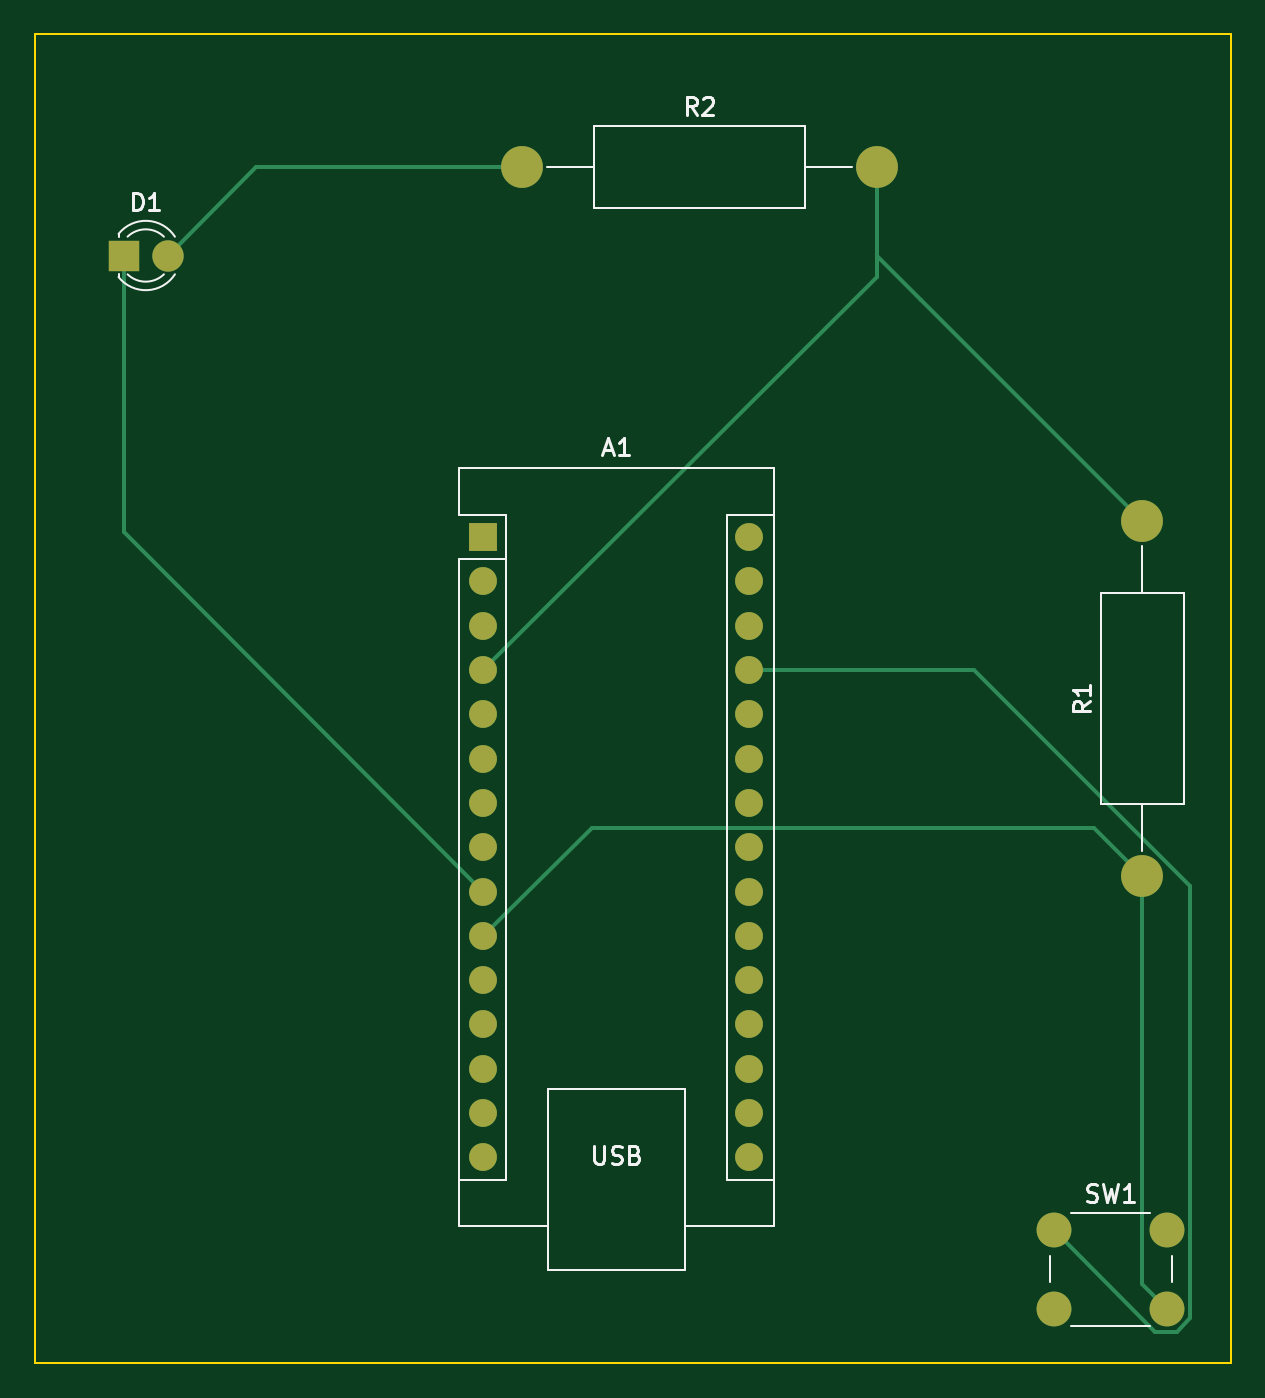
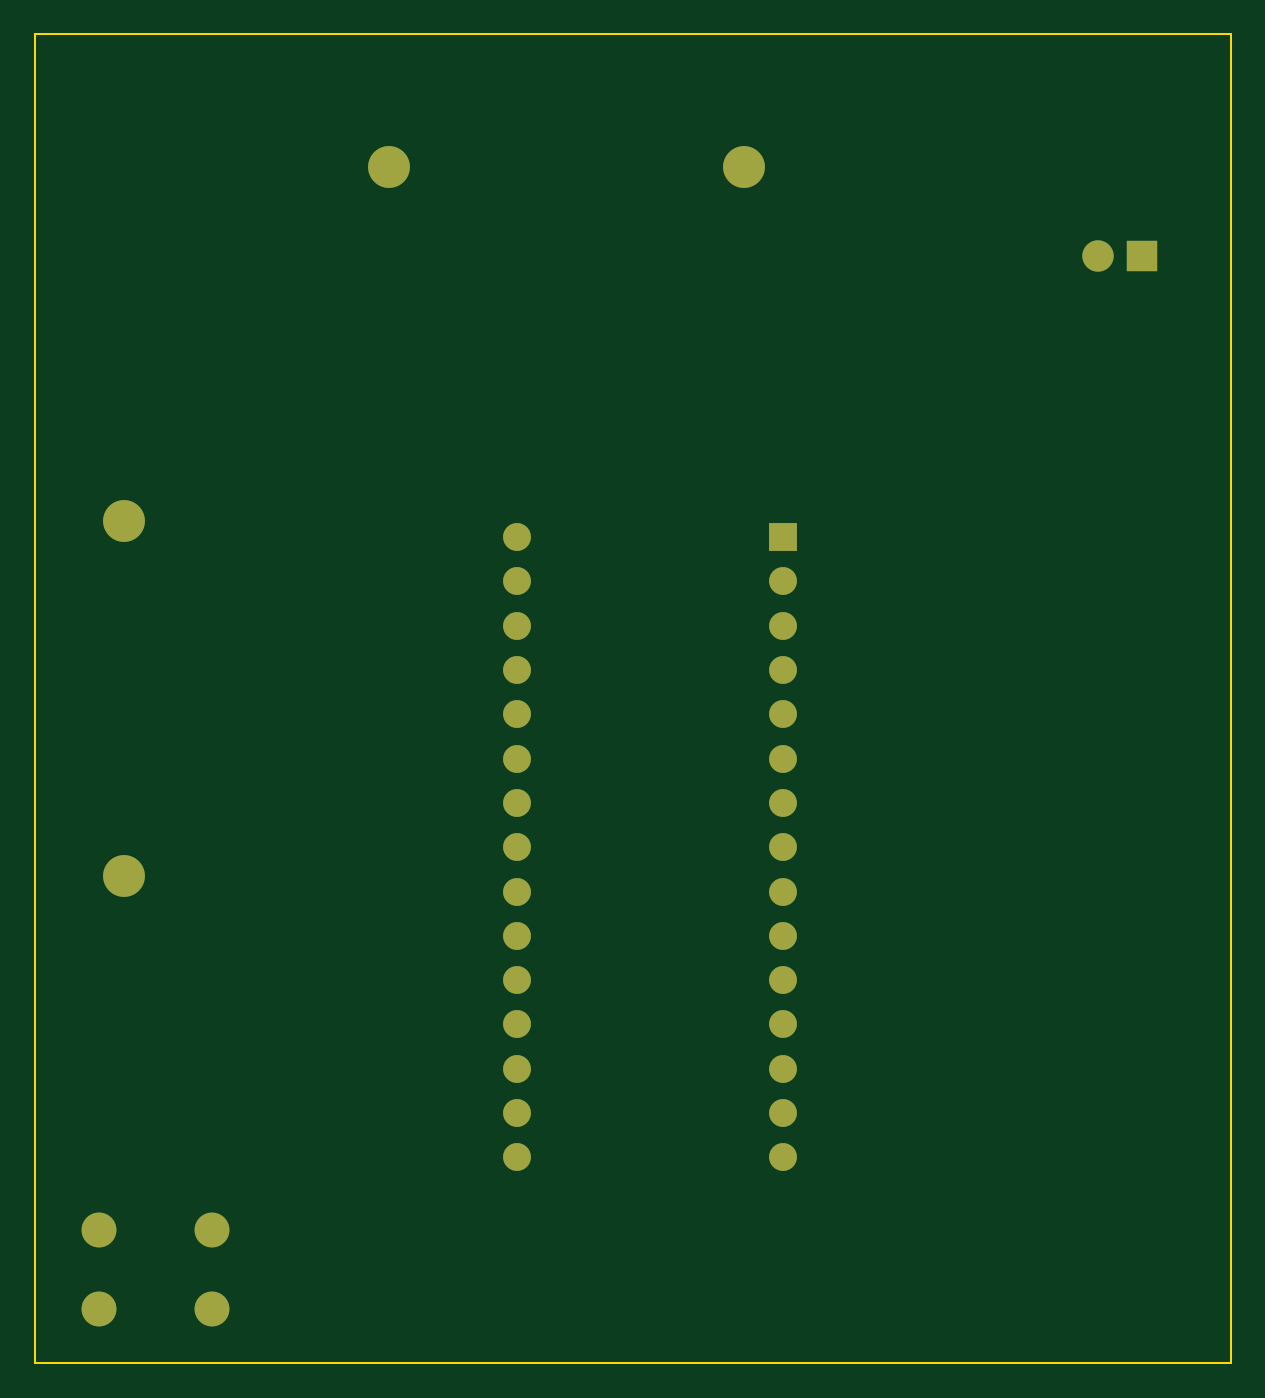
Circuit board: 9 layer files. Board 68.6 x 76.2 mm.
- bottom_copper: Intro Projct-B_Cu.gbr (3797 bytes)
- bottom_mask: Intro Projct-B_Mask.gbr (1770 bytes)
- paste: Intro Projct-B_Paste.gbr (463 bytes)
- bottom_silk: Intro Projct-B_Silkscreen.gbr (464 bytes)
- outline: Intro Projct-Edge_Cuts.gbr (697 bytes)
- top_copper: Intro Projct-F_Cu.gbr (4925 bytes)
- top_mask: Intro Projct-F_Mask.gbr (1770 bytes)
- paste: Intro Projct-F_Paste.gbr (463 bytes)
- top_silk: Intro Projct-F_Silkscreen.gbr (9560 bytes)

=== bottom_copper: Intro Projct-B_Cu.gbr ===
%TF.GenerationSoftware,KiCad,Pcbnew,(7.0.0-0)*%
%TF.CreationDate,2023-02-25T08:41:13-08:00*%
%TF.ProjectId,Intro Projct,496e7472-6f20-4507-926f-6a63742e6b69,rev?*%
%TF.SameCoordinates,Original*%
%TF.FileFunction,Copper,L2,Bot*%
%TF.FilePolarity,Positive*%
%FSLAX46Y46*%
G04 Gerber Fmt 4.6, Leading zero omitted, Abs format (unit mm)*
G04 Created by KiCad (PCBNEW (7.0.0-0)) date 2023-02-25 08:41:13*
%MOMM*%
%LPD*%
G01*
G04 APERTURE LIST*
%TA.AperFunction,ComponentPad*%
%ADD10C,2.000000*%
%TD*%
%TA.AperFunction,ComponentPad*%
%ADD11C,2.400000*%
%TD*%
%TA.AperFunction,ComponentPad*%
%ADD12O,2.400000X2.400000*%
%TD*%
%TA.AperFunction,ComponentPad*%
%ADD13R,1.800000X1.800000*%
%TD*%
%TA.AperFunction,ComponentPad*%
%ADD14C,1.800000*%
%TD*%
%TA.AperFunction,ComponentPad*%
%ADD15R,1.600000X1.600000*%
%TD*%
%TA.AperFunction,ComponentPad*%
%ADD16O,1.600000X1.600000*%
%TD*%
G04 APERTURE END LIST*
D10*
%TO.P,SW1,1,1*%
%TO.N,Net-(A1-+5V)*%
X160020000Y-96520000D03*
X166520000Y-96520000D03*
%TO.P,SW1,2,2*%
%TO.N,Net-(A1-D7)*%
X160020000Y-101020000D03*
X166520000Y-101020000D03*
%TD*%
D11*
%TO.P,R2,1*%
%TO.N,Net-(D1-A)*%
X129540000Y-35560000D03*
D12*
%TO.P,R2,2*%
%TO.N,Net-(A1-GND-Pad4)*%
X149859999Y-35559999D03*
%TD*%
D11*
%TO.P,R1,1*%
%TO.N,Net-(A1-D7)*%
X165100000Y-76200000D03*
D12*
%TO.P,R1,2*%
%TO.N,Net-(A1-GND-Pad4)*%
X165099999Y-55879999D03*
%TD*%
D13*
%TO.P,D1,1,K*%
%TO.N,Net-(A1-D6)*%
X106679999Y-40639999D03*
D14*
%TO.P,D1,2,A*%
%TO.N,Net-(D1-A)*%
X109220000Y-40640000D03*
%TD*%
D15*
%TO.P,A1,1,D1/TX*%
%TO.N,unconnected-(A1-D1{slash}TX-Pad1)*%
X127309999Y-56789999D03*
D16*
%TO.P,A1,2,D0/RX*%
%TO.N,unconnected-(A1-D0{slash}RX-Pad2)*%
X127309999Y-59329999D03*
%TO.P,A1,3,~{RESET}*%
%TO.N,unconnected-(A1-~{RESET}-Pad3)*%
X127309999Y-61869999D03*
%TO.P,A1,4,GND*%
%TO.N,Net-(A1-GND-Pad4)*%
X127309999Y-64409999D03*
%TO.P,A1,5,D2*%
%TO.N,unconnected-(A1-D2-Pad5)*%
X127309999Y-66949999D03*
%TO.P,A1,6,D3*%
%TO.N,unconnected-(A1-D3-Pad6)*%
X127309999Y-69489999D03*
%TO.P,A1,7,D4*%
%TO.N,unconnected-(A1-D4-Pad7)*%
X127309999Y-72029999D03*
%TO.P,A1,8,D5*%
%TO.N,unconnected-(A1-D5-Pad8)*%
X127309999Y-74569999D03*
%TO.P,A1,9,D6*%
%TO.N,Net-(A1-D6)*%
X127309999Y-77109999D03*
%TO.P,A1,10,D7*%
%TO.N,Net-(A1-D7)*%
X127309999Y-79649999D03*
%TO.P,A1,11,D8*%
%TO.N,unconnected-(A1-D8-Pad11)*%
X127309999Y-82189999D03*
%TO.P,A1,12,D9*%
%TO.N,unconnected-(A1-D9-Pad12)*%
X127309999Y-84729999D03*
%TO.P,A1,13,D10*%
%TO.N,unconnected-(A1-D10-Pad13)*%
X127309999Y-87269999D03*
%TO.P,A1,14,D11*%
%TO.N,unconnected-(A1-D11-Pad14)*%
X127309999Y-89809999D03*
%TO.P,A1,15,D12*%
%TO.N,unconnected-(A1-D12-Pad15)*%
X127309999Y-92349999D03*
%TO.P,A1,16,D13*%
%TO.N,unconnected-(A1-D13-Pad16)*%
X142549999Y-92349999D03*
%TO.P,A1,17,3V3*%
%TO.N,unconnected-(A1-3V3-Pad17)*%
X142549999Y-89809999D03*
%TO.P,A1,18,AREF*%
%TO.N,unconnected-(A1-AREF-Pad18)*%
X142549999Y-87269999D03*
%TO.P,A1,19,A0*%
%TO.N,unconnected-(A1-A0-Pad19)*%
X142549999Y-84729999D03*
%TO.P,A1,20,A1*%
%TO.N,unconnected-(A1-A1-Pad20)*%
X142549999Y-82189999D03*
%TO.P,A1,21,A2*%
%TO.N,unconnected-(A1-A2-Pad21)*%
X142549999Y-79649999D03*
%TO.P,A1,22,A3*%
%TO.N,unconnected-(A1-A3-Pad22)*%
X142549999Y-77109999D03*
%TO.P,A1,23,A4*%
%TO.N,unconnected-(A1-A4-Pad23)*%
X142549999Y-74569999D03*
%TO.P,A1,24,A5*%
%TO.N,unconnected-(A1-A5-Pad24)*%
X142549999Y-72029999D03*
%TO.P,A1,25,A6*%
%TO.N,unconnected-(A1-A6-Pad25)*%
X142549999Y-69489999D03*
%TO.P,A1,26,A7*%
%TO.N,unconnected-(A1-A7-Pad26)*%
X142549999Y-66949999D03*
%TO.P,A1,27,+5V*%
%TO.N,Net-(A1-+5V)*%
X142549999Y-64409999D03*
%TO.P,A1,28,~{RESET}*%
%TO.N,unconnected-(A1-~{RESET}-Pad28)*%
X142549999Y-61869999D03*
%TO.P,A1,29,GND*%
%TO.N,unconnected-(A1-GND-Pad29)*%
X142549999Y-59329999D03*
%TO.P,A1,30,VIN*%
%TO.N,unconnected-(A1-VIN-Pad30)*%
X142549999Y-56789999D03*
%TD*%
M02*

=== bottom_mask: Intro Projct-B_Mask.gbr ===
%TF.GenerationSoftware,KiCad,Pcbnew,(7.0.0-0)*%
%TF.CreationDate,2023-02-25T08:41:13-08:00*%
%TF.ProjectId,Intro Projct,496e7472-6f20-4507-926f-6a63742e6b69,rev?*%
%TF.SameCoordinates,Original*%
%TF.FileFunction,Soldermask,Bot*%
%TF.FilePolarity,Negative*%
%FSLAX46Y46*%
G04 Gerber Fmt 4.6, Leading zero omitted, Abs format (unit mm)*
G04 Created by KiCad (PCBNEW (7.0.0-0)) date 2023-02-25 08:41:13*
%MOMM*%
%LPD*%
G01*
G04 APERTURE LIST*
%ADD10C,2.000000*%
%ADD11C,2.400000*%
%ADD12O,2.400000X2.400000*%
%ADD13R,1.800000X1.800000*%
%ADD14C,1.800000*%
%ADD15R,1.600000X1.600000*%
%ADD16O,1.600000X1.600000*%
G04 APERTURE END LIST*
D10*
%TO.C,SW1*%
X160020000Y-96520000D03*
X166520000Y-96520000D03*
X160020000Y-101020000D03*
X166520000Y-101020000D03*
%TD*%
D11*
%TO.C,R2*%
X129540000Y-35560000D03*
D12*
X149859999Y-35559999D03*
%TD*%
D11*
%TO.C,R1*%
X165100000Y-76200000D03*
D12*
X165099999Y-55879999D03*
%TD*%
D13*
%TO.C,D1*%
X106679999Y-40639999D03*
D14*
X109220000Y-40640000D03*
%TD*%
D15*
%TO.C,A1*%
X127309999Y-56789999D03*
D16*
X127309999Y-59329999D03*
X127309999Y-61869999D03*
X127309999Y-64409999D03*
X127309999Y-66949999D03*
X127309999Y-69489999D03*
X127309999Y-72029999D03*
X127309999Y-74569999D03*
X127309999Y-77109999D03*
X127309999Y-79649999D03*
X127309999Y-82189999D03*
X127309999Y-84729999D03*
X127309999Y-87269999D03*
X127309999Y-89809999D03*
X127309999Y-92349999D03*
X142549999Y-92349999D03*
X142549999Y-89809999D03*
X142549999Y-87269999D03*
X142549999Y-84729999D03*
X142549999Y-82189999D03*
X142549999Y-79649999D03*
X142549999Y-77109999D03*
X142549999Y-74569999D03*
X142549999Y-72029999D03*
X142549999Y-69489999D03*
X142549999Y-66949999D03*
X142549999Y-64409999D03*
X142549999Y-61869999D03*
X142549999Y-59329999D03*
X142549999Y-56789999D03*
%TD*%
M02*

=== paste: Intro Projct-B_Paste.gbr ===
%TF.GenerationSoftware,KiCad,Pcbnew,(7.0.0-0)*%
%TF.CreationDate,2023-02-25T08:41:13-08:00*%
%TF.ProjectId,Intro Projct,496e7472-6f20-4507-926f-6a63742e6b69,rev?*%
%TF.SameCoordinates,Original*%
%TF.FileFunction,Paste,Bot*%
%TF.FilePolarity,Positive*%
%FSLAX46Y46*%
G04 Gerber Fmt 4.6, Leading zero omitted, Abs format (unit mm)*
G04 Created by KiCad (PCBNEW (7.0.0-0)) date 2023-02-25 08:41:13*
%MOMM*%
%LPD*%
G01*
G04 APERTURE LIST*
G04 APERTURE END LIST*
M02*

=== bottom_silk: Intro Projct-B_Silkscreen.gbr ===
%TF.GenerationSoftware,KiCad,Pcbnew,(7.0.0-0)*%
%TF.CreationDate,2023-02-25T08:41:13-08:00*%
%TF.ProjectId,Intro Projct,496e7472-6f20-4507-926f-6a63742e6b69,rev?*%
%TF.SameCoordinates,Original*%
%TF.FileFunction,Legend,Bot*%
%TF.FilePolarity,Positive*%
%FSLAX46Y46*%
G04 Gerber Fmt 4.6, Leading zero omitted, Abs format (unit mm)*
G04 Created by KiCad (PCBNEW (7.0.0-0)) date 2023-02-25 08:41:13*
%MOMM*%
%LPD*%
G01*
G04 APERTURE LIST*
G04 APERTURE END LIST*
M02*

=== outline: Intro Projct-Edge_Cuts.gbr ===
%TF.GenerationSoftware,KiCad,Pcbnew,(7.0.0-0)*%
%TF.CreationDate,2023-02-25T08:41:14-08:00*%
%TF.ProjectId,Intro Projct,496e7472-6f20-4507-926f-6a63742e6b69,rev?*%
%TF.SameCoordinates,Original*%
%TF.FileFunction,Profile,NP*%
%FSLAX46Y46*%
G04 Gerber Fmt 4.6, Leading zero omitted, Abs format (unit mm)*
G04 Created by KiCad (PCBNEW (7.0.0-0)) date 2023-02-25 08:41:14*
%MOMM*%
%LPD*%
G01*
G04 APERTURE LIST*
%TA.AperFunction,Profile*%
%ADD10C,0.100000*%
%TD*%
G04 APERTURE END LIST*
D10*
X101600000Y-27940000D02*
X170180000Y-27940000D01*
X170180000Y-27940000D02*
X170180000Y-104140000D01*
X170180000Y-104140000D02*
X101600000Y-104140000D01*
X101600000Y-104140000D02*
X101600000Y-27940000D01*
M02*

=== top_copper: Intro Projct-F_Cu.gbr ===
%TF.GenerationSoftware,KiCad,Pcbnew,(7.0.0-0)*%
%TF.CreationDate,2023-02-25T08:41:13-08:00*%
%TF.ProjectId,Intro Projct,496e7472-6f20-4507-926f-6a63742e6b69,rev?*%
%TF.SameCoordinates,Original*%
%TF.FileFunction,Copper,L1,Top*%
%TF.FilePolarity,Positive*%
%FSLAX46Y46*%
G04 Gerber Fmt 4.6, Leading zero omitted, Abs format (unit mm)*
G04 Created by KiCad (PCBNEW (7.0.0-0)) date 2023-02-25 08:41:13*
%MOMM*%
%LPD*%
G01*
G04 APERTURE LIST*
%TA.AperFunction,ComponentPad*%
%ADD10C,2.000000*%
%TD*%
%TA.AperFunction,ComponentPad*%
%ADD11C,2.400000*%
%TD*%
%TA.AperFunction,ComponentPad*%
%ADD12O,2.400000X2.400000*%
%TD*%
%TA.AperFunction,ComponentPad*%
%ADD13R,1.800000X1.800000*%
%TD*%
%TA.AperFunction,ComponentPad*%
%ADD14C,1.800000*%
%TD*%
%TA.AperFunction,ComponentPad*%
%ADD15R,1.600000X1.600000*%
%TD*%
%TA.AperFunction,ComponentPad*%
%ADD16O,1.600000X1.600000*%
%TD*%
%TA.AperFunction,Conductor*%
%ADD17C,0.250000*%
%TD*%
G04 APERTURE END LIST*
D10*
%TO.P,SW1,1,1*%
%TO.N,Net-(A1-+5V)*%
X160020000Y-96520000D03*
X166520000Y-96520000D03*
%TO.P,SW1,2,2*%
%TO.N,Net-(A1-D7)*%
X160020000Y-101020000D03*
X166520000Y-101020000D03*
%TD*%
D11*
%TO.P,R2,1*%
%TO.N,Net-(D1-A)*%
X129540000Y-35560000D03*
D12*
%TO.P,R2,2*%
%TO.N,Net-(A1-GND-Pad4)*%
X149859999Y-35559999D03*
%TD*%
D11*
%TO.P,R1,1*%
%TO.N,Net-(A1-D7)*%
X165100000Y-76200000D03*
D12*
%TO.P,R1,2*%
%TO.N,Net-(A1-GND-Pad4)*%
X165099999Y-55879999D03*
%TD*%
D13*
%TO.P,D1,1,K*%
%TO.N,Net-(A1-D6)*%
X106679999Y-40639999D03*
D14*
%TO.P,D1,2,A*%
%TO.N,Net-(D1-A)*%
X109220000Y-40640000D03*
%TD*%
D15*
%TO.P,A1,1,D1/TX*%
%TO.N,unconnected-(A1-D1{slash}TX-Pad1)*%
X127309999Y-56789999D03*
D16*
%TO.P,A1,2,D0/RX*%
%TO.N,unconnected-(A1-D0{slash}RX-Pad2)*%
X127309999Y-59329999D03*
%TO.P,A1,3,~{RESET}*%
%TO.N,unconnected-(A1-~{RESET}-Pad3)*%
X127309999Y-61869999D03*
%TO.P,A1,4,GND*%
%TO.N,Net-(A1-GND-Pad4)*%
X127309999Y-64409999D03*
%TO.P,A1,5,D2*%
%TO.N,unconnected-(A1-D2-Pad5)*%
X127309999Y-66949999D03*
%TO.P,A1,6,D3*%
%TO.N,unconnected-(A1-D3-Pad6)*%
X127309999Y-69489999D03*
%TO.P,A1,7,D4*%
%TO.N,unconnected-(A1-D4-Pad7)*%
X127309999Y-72029999D03*
%TO.P,A1,8,D5*%
%TO.N,unconnected-(A1-D5-Pad8)*%
X127309999Y-74569999D03*
%TO.P,A1,9,D6*%
%TO.N,Net-(A1-D6)*%
X127309999Y-77109999D03*
%TO.P,A1,10,D7*%
%TO.N,Net-(A1-D7)*%
X127309999Y-79649999D03*
%TO.P,A1,11,D8*%
%TO.N,unconnected-(A1-D8-Pad11)*%
X127309999Y-82189999D03*
%TO.P,A1,12,D9*%
%TO.N,unconnected-(A1-D9-Pad12)*%
X127309999Y-84729999D03*
%TO.P,A1,13,D10*%
%TO.N,unconnected-(A1-D10-Pad13)*%
X127309999Y-87269999D03*
%TO.P,A1,14,D11*%
%TO.N,unconnected-(A1-D11-Pad14)*%
X127309999Y-89809999D03*
%TO.P,A1,15,D12*%
%TO.N,unconnected-(A1-D12-Pad15)*%
X127309999Y-92349999D03*
%TO.P,A1,16,D13*%
%TO.N,unconnected-(A1-D13-Pad16)*%
X142549999Y-92349999D03*
%TO.P,A1,17,3V3*%
%TO.N,unconnected-(A1-3V3-Pad17)*%
X142549999Y-89809999D03*
%TO.P,A1,18,AREF*%
%TO.N,unconnected-(A1-AREF-Pad18)*%
X142549999Y-87269999D03*
%TO.P,A1,19,A0*%
%TO.N,unconnected-(A1-A0-Pad19)*%
X142549999Y-84729999D03*
%TO.P,A1,20,A1*%
%TO.N,unconnected-(A1-A1-Pad20)*%
X142549999Y-82189999D03*
%TO.P,A1,21,A2*%
%TO.N,unconnected-(A1-A2-Pad21)*%
X142549999Y-79649999D03*
%TO.P,A1,22,A3*%
%TO.N,unconnected-(A1-A3-Pad22)*%
X142549999Y-77109999D03*
%TO.P,A1,23,A4*%
%TO.N,unconnected-(A1-A4-Pad23)*%
X142549999Y-74569999D03*
%TO.P,A1,24,A5*%
%TO.N,unconnected-(A1-A5-Pad24)*%
X142549999Y-72029999D03*
%TO.P,A1,25,A6*%
%TO.N,unconnected-(A1-A6-Pad25)*%
X142549999Y-69489999D03*
%TO.P,A1,26,A7*%
%TO.N,unconnected-(A1-A7-Pad26)*%
X142549999Y-66949999D03*
%TO.P,A1,27,+5V*%
%TO.N,Net-(A1-+5V)*%
X142549999Y-64409999D03*
%TO.P,A1,28,~{RESET}*%
%TO.N,unconnected-(A1-~{RESET}-Pad28)*%
X142549999Y-61869999D03*
%TO.P,A1,29,GND*%
%TO.N,unconnected-(A1-GND-Pad29)*%
X142549999Y-59329999D03*
%TO.P,A1,30,VIN*%
%TO.N,unconnected-(A1-VIN-Pad30)*%
X142549999Y-56789999D03*
%TD*%
D17*
%TO.N,Net-(A1-GND-Pad4)*%
X152400000Y-43180000D02*
X149860000Y-40640000D01*
X165100000Y-55880000D02*
X152400000Y-43180000D01*
X127310000Y-64410000D02*
X149860000Y-41860000D01*
X149860000Y-41860000D02*
X149860000Y-35560000D01*
%TO.N,Net-(D1-A)*%
X109220000Y-40640000D02*
X114300000Y-35560000D01*
X114300000Y-35560000D02*
X129540000Y-35560000D01*
%TO.N,Net-(A1-D6)*%
X127310000Y-77110000D02*
X106680000Y-56480000D01*
X106680000Y-56480000D02*
X106680000Y-40640000D01*
%TO.N,Net-(A1-+5V)*%
X142550000Y-64410000D02*
X155466676Y-64410000D01*
X167845000Y-101568833D02*
X167068833Y-102345000D01*
X155466676Y-64410000D02*
X167845000Y-76788324D01*
X167845000Y-76788324D02*
X167845000Y-101568833D01*
X167068833Y-102345000D02*
X165845000Y-102345000D01*
X165845000Y-102345000D02*
X160020000Y-96520000D01*
%TO.N,Net-(A1-D7)*%
X165100000Y-76200000D02*
X165100000Y-99600000D01*
X165100000Y-99600000D02*
X166520000Y-101020000D01*
X127310000Y-79650000D02*
X133515000Y-73445000D01*
X133515000Y-73445000D02*
X162345000Y-73445000D01*
X162345000Y-73445000D02*
X165100000Y-76200000D01*
%TD*%
M02*

=== top_mask: Intro Projct-F_Mask.gbr ===
%TF.GenerationSoftware,KiCad,Pcbnew,(7.0.0-0)*%
%TF.CreationDate,2023-02-25T08:41:13-08:00*%
%TF.ProjectId,Intro Projct,496e7472-6f20-4507-926f-6a63742e6b69,rev?*%
%TF.SameCoordinates,Original*%
%TF.FileFunction,Soldermask,Top*%
%TF.FilePolarity,Negative*%
%FSLAX46Y46*%
G04 Gerber Fmt 4.6, Leading zero omitted, Abs format (unit mm)*
G04 Created by KiCad (PCBNEW (7.0.0-0)) date 2023-02-25 08:41:13*
%MOMM*%
%LPD*%
G01*
G04 APERTURE LIST*
%ADD10C,2.000000*%
%ADD11C,2.400000*%
%ADD12O,2.400000X2.400000*%
%ADD13R,1.800000X1.800000*%
%ADD14C,1.800000*%
%ADD15R,1.600000X1.600000*%
%ADD16O,1.600000X1.600000*%
G04 APERTURE END LIST*
D10*
%TO.C,SW1*%
X160020000Y-96520000D03*
X166520000Y-96520000D03*
X160020000Y-101020000D03*
X166520000Y-101020000D03*
%TD*%
D11*
%TO.C,R2*%
X129540000Y-35560000D03*
D12*
X149859999Y-35559999D03*
%TD*%
D11*
%TO.C,R1*%
X165100000Y-76200000D03*
D12*
X165099999Y-55879999D03*
%TD*%
D13*
%TO.C,D1*%
X106679999Y-40639999D03*
D14*
X109220000Y-40640000D03*
%TD*%
D15*
%TO.C,A1*%
X127309999Y-56789999D03*
D16*
X127309999Y-59329999D03*
X127309999Y-61869999D03*
X127309999Y-64409999D03*
X127309999Y-66949999D03*
X127309999Y-69489999D03*
X127309999Y-72029999D03*
X127309999Y-74569999D03*
X127309999Y-77109999D03*
X127309999Y-79649999D03*
X127309999Y-82189999D03*
X127309999Y-84729999D03*
X127309999Y-87269999D03*
X127309999Y-89809999D03*
X127309999Y-92349999D03*
X142549999Y-92349999D03*
X142549999Y-89809999D03*
X142549999Y-87269999D03*
X142549999Y-84729999D03*
X142549999Y-82189999D03*
X142549999Y-79649999D03*
X142549999Y-77109999D03*
X142549999Y-74569999D03*
X142549999Y-72029999D03*
X142549999Y-69489999D03*
X142549999Y-66949999D03*
X142549999Y-64409999D03*
X142549999Y-61869999D03*
X142549999Y-59329999D03*
X142549999Y-56789999D03*
%TD*%
M02*

=== paste: Intro Projct-F_Paste.gbr ===
%TF.GenerationSoftware,KiCad,Pcbnew,(7.0.0-0)*%
%TF.CreationDate,2023-02-25T08:41:13-08:00*%
%TF.ProjectId,Intro Projct,496e7472-6f20-4507-926f-6a63742e6b69,rev?*%
%TF.SameCoordinates,Original*%
%TF.FileFunction,Paste,Top*%
%TF.FilePolarity,Positive*%
%FSLAX46Y46*%
G04 Gerber Fmt 4.6, Leading zero omitted, Abs format (unit mm)*
G04 Created by KiCad (PCBNEW (7.0.0-0)) date 2023-02-25 08:41:13*
%MOMM*%
%LPD*%
G01*
G04 APERTURE LIST*
G04 APERTURE END LIST*
M02*

=== top_silk: Intro Projct-F_Silkscreen.gbr (9560 bytes, source omitted) ===
